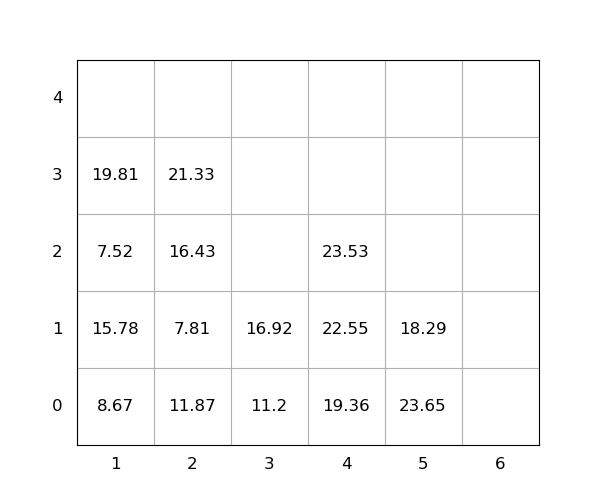

The data file committed next to this chart (first rows):
idx, loc_x, loc_y, loc_z, weight, group, score, seq, reloc, size(ft)
1, 1, 0, 0, 8.67, 0, 8.67, 0, 0, 20
2, 2, 0, 0, 11.87, 0, 11.87, 0, 1, 20
3, 3, 0, 0, 11.2, 0, 11.2, 0, 0, 20
4, 3, 0, 1, 16.92, 0, 16.92, 0, 0, 20
5, 1, 0, 1, 15.78, 0, 15.78, 0, 1, 20
6, 4, 0, 0, 19.36, 0, 19.36, 1, 1.0, 20
7, 5, 0, 0, 23.65, 0, 23.65, 2, 1.0, 20
8, 2, 0, 1, 7.81, 0, 7.81, 3, 1.0, 20
9, 2, 0, 2, 16.43, 0, 16.43, 4, 1.0, 20
10, 2, 0, 3, 21.33, 0, 21.33, 5, 1.0, 20
11, 1, 0, 2, 7.52, 0, 7.52, 6, 1.0, 20
12, 1, 0, 3, 19.81, 0, 19.81, 7, 1.0, 20
13, 4, 0, 1, 22.55, 0, 22.55, 8, 1.0, 20
14, 4, 0, 2, 23.53, 0, 23.53, 9, 1.0, 20
15, 5, 0, 1, 18.29, 0, 18.29, 10, 1.0, 20
